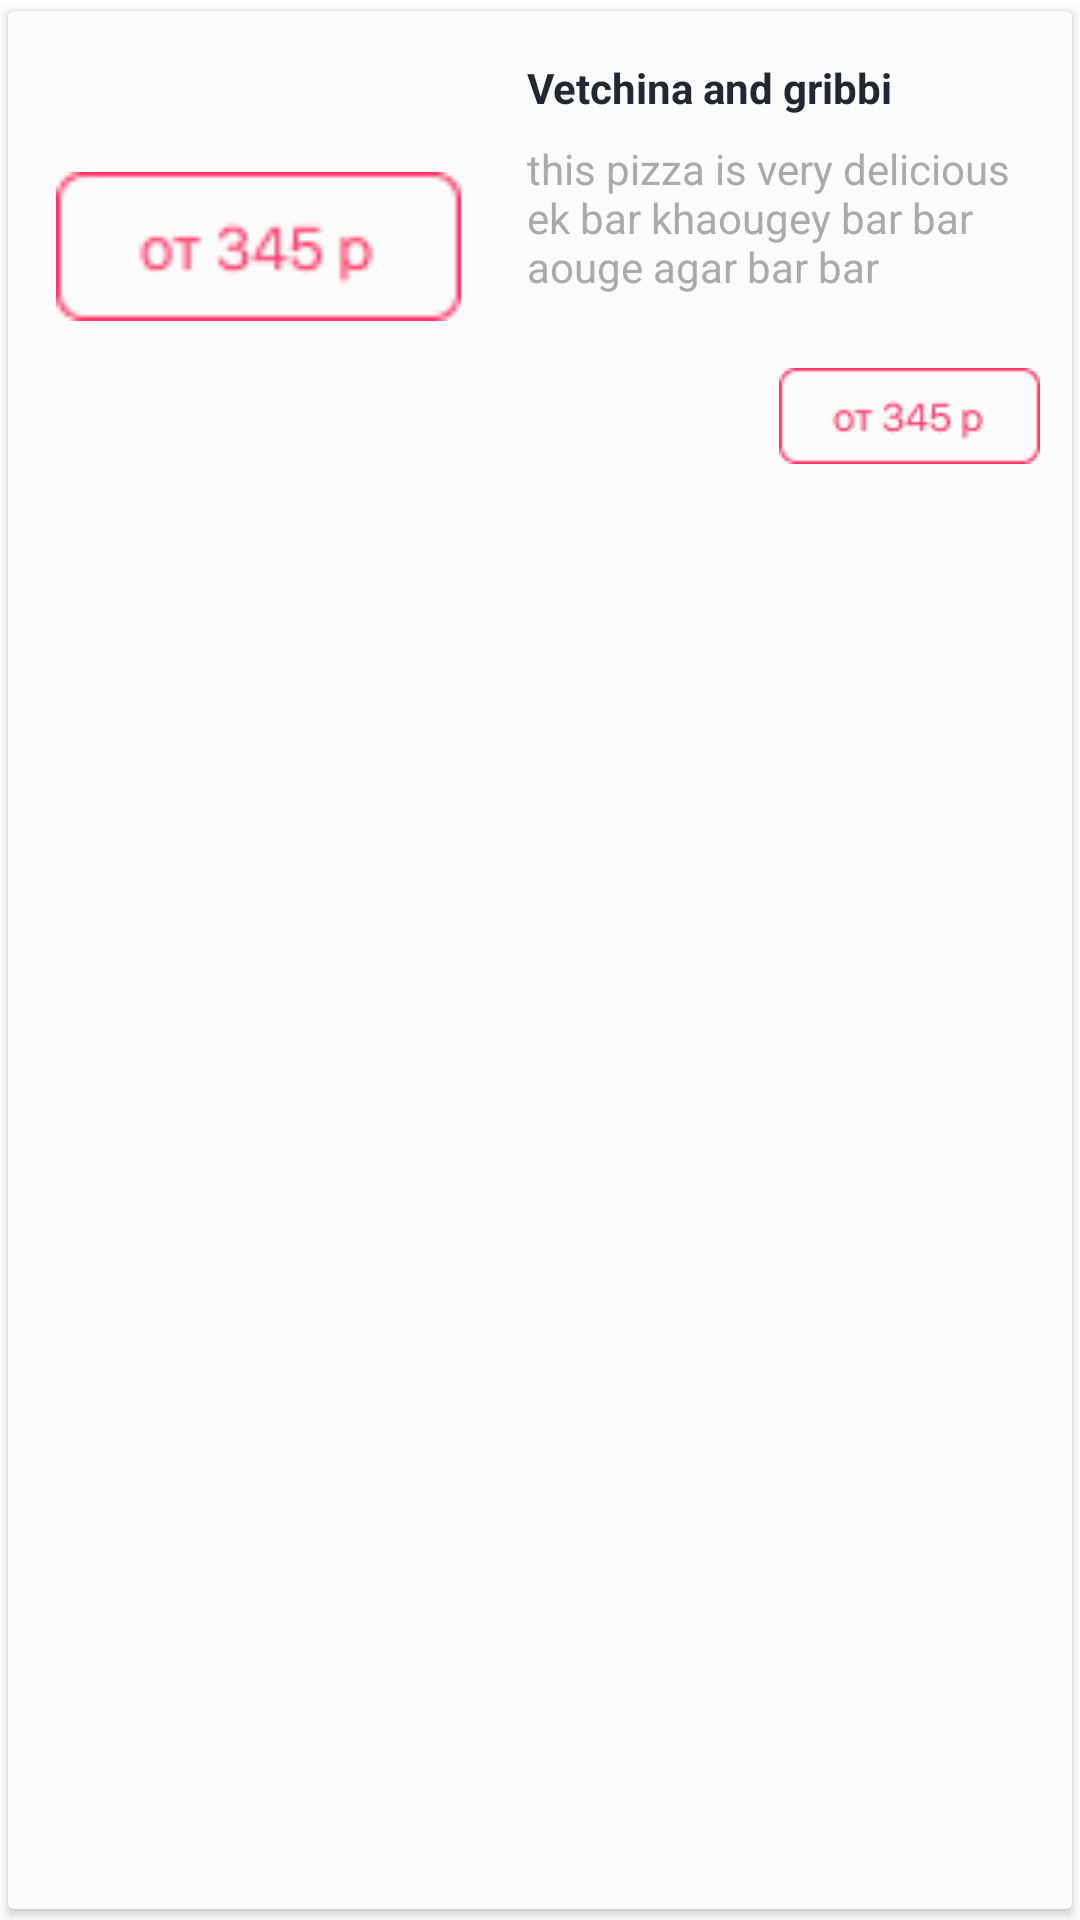

Reconstruct the res/layout file that produces this screen, plus the resources it refers to.
<!-- AndroidManifest.xml: application theme Theme.HammerTaskApp -->
<!-- res/layout/recycleviewdesign.xml -->
<?xml version="1.0" encoding="utf-8"?>
<androidx.cardview.widget.CardView xmlns:android="http://schemas.android.com/apk/res/android"
    android:layout_width="match_parent"
    android:layout_height="167dp"
    xmlns:app="http://schemas.android.com/apk/res-auto"
    android:orientation="vertical"
    android:background="#FBFBFB"
    android:backgroundTint="#FBFBFB"
    android:elevation="2dp"
    app:cardUseCompatPadding="true"
    android:id="@+id/recview">


    <ImageView
        android:layout_width="135dp"
        android:layout_height="125dp"
        android:layout_marginStart="16dp"
        android:layout_marginBottom="16dp"
        android:layout_marginTop="16dp"
        android:layout_marginEnd="209dp"

        android:src="@drawable/price"
        android:id="@+id/pizzaImage"/>




        <TextView
            android:id="@+id/header_title"
            android:layout_width="127dp"
            android:layout_height="19dp"
            android:textColor="#222831"
            android:layout_marginLeft="173dp"
            android:layout_marginTop="16dp"
            android:layout_marginRight="60dp"
            android:text="Vetchina and gribbi"
            android:textStyle="bold" />

        <TextView
            android:layout_width="171dp"
            android:layout_height="98dp"
            android:id="@+id/description"
            android:layout_marginLeft="173dp"
            android:layout_marginTop="43dp"
            android:layout_marginRight="60dp"
            android:textColor="#AAAAAD"
            android:textStyle="normal"
            android:text="this pizza is very delicious ek bar khaougey bar bar aouge
agar bar bar "/>
        <ImageView
            android:layout_height="32dp"
            android:layout_width="87dp"
            android:viewportWidth="87"
            android:viewportHeight="32"
            android:text="от 345 p"
            android:layout_marginStart="257dp"
            android:layout_marginTop="119dp"
            android:layout_marginEnd="16dp"
            android:src="@drawable/price"
            android:layout_marginBottom="16dp"
            />









</androidx.cardview.widget.CardView>
<!-- resources referenced by this layout -->
<resources>
  <!-- drawable price: png bitmap (drawable, 1257 bytes) -->
  <style name="Theme.HammerTaskApp" parent="Theme.MaterialComponents.DayNight.NoActionBar">
          
          <item name="colorPrimary">@color/purple_500</item>
          <item name="colorPrimaryVariant">@color/purple_700</item>
          <item name="colorOnPrimary">@color/white</item>
          
          <item name="colorSecondary">@color/teal_200</item>
          <item name="colorSecondaryVariant">@color/teal_700</item>
          <item name="colorOnSecondary">@color/black</item>
          
          <item name="android:statusBarColor">?attr/colorPrimaryVariant</item>
          
      </style>
  <color name="purple_500">#FF6200EE</color>
  <color name="purple_700">#FF3700B3</color>
  <color name="white">#FFFFFFFF</color>
  <color name="teal_200">#FF03DAC5</color>
  <color name="teal_700">#FF018786</color>
  <color name="black">#FF000000</color>
</resources>
